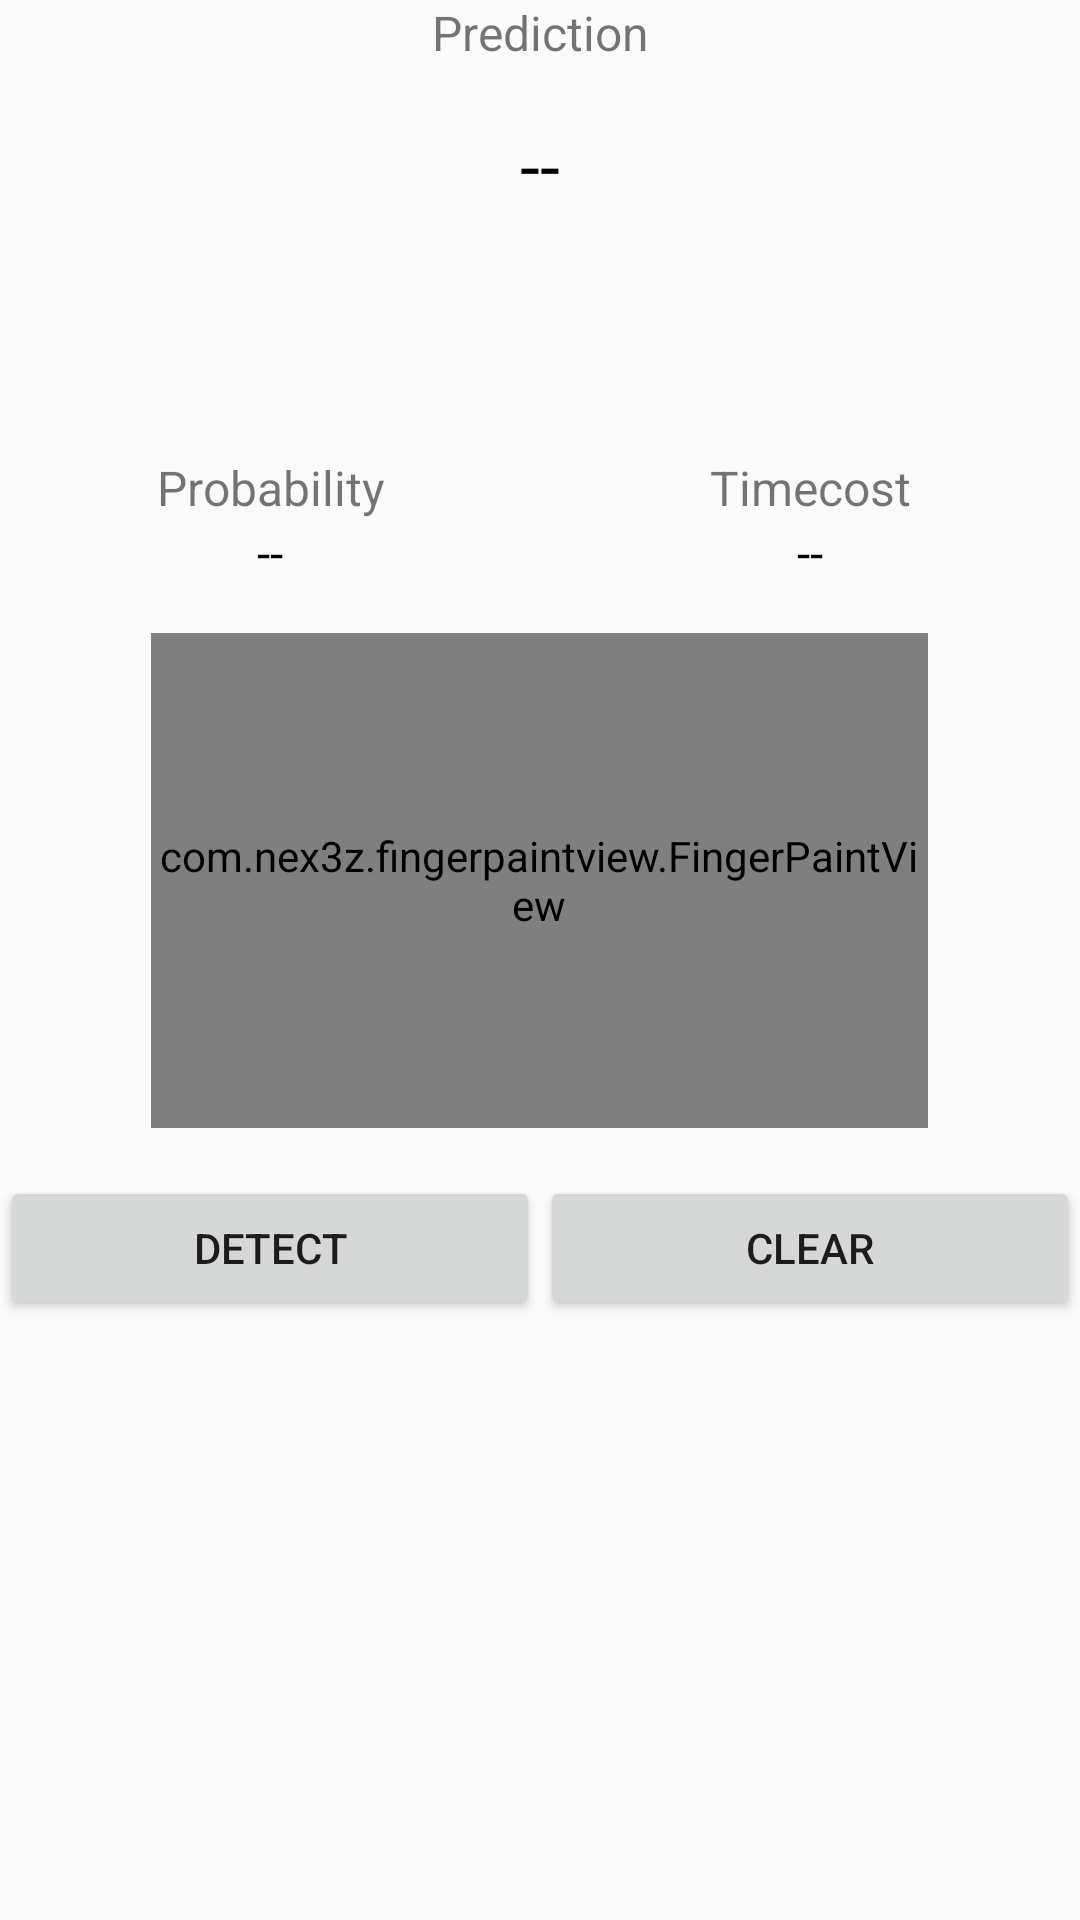

Reconstruct the res/layout file that produces this screen, plus the resources it refers to.
<!-- AndroidManifest.xml: application theme AppTheme -->
<!-- res/layout/fragment_draw.xml -->
<?xml version="1.0" encoding="utf-8"?>
<LinearLayout
    xmlns:android="http://schemas.android.com/apk/res/android"
    xmlns:tools="http://schemas.android.com/tools"
    android:layout_width="match_parent"
    android:layout_height="match_parent"
    android:orientation="vertical"
    tools:context=".DrawFragment">

    

    <TableLayout
        android:layout_width="match_parent"
        android:layout_height="195dp">

        <TextView
            style="@style/ResultText"
            android:text="@string/prediction" />

        <TextView
            android:id="@+id/tv_prediction"
            style="@style/ResultText"
            android:layout_width="match_parent"
            android:layout_height="96dp"
            android:text="@string/empty"
            android:textColor="@android:color/black"
            android:textSize="24sp"
            tools:text="1" />

        <TableRow>

            <TextView
                style="@style/ResultText"
                android:text="@string/probability" />

            <TextView
                style="@style/ResultText"
                android:text="@string/timecost" />

        </TableRow>

        <TableRow>

            <TextView
                android:id="@+id/tv_probability"
                style="@style/ResultText"
                android:text="@string/empty"
                android:textColor="@android:color/black"
                tools:text="0.9" />


            <TextView
                android:id="@+id/tv_timecost"
                style="@style/ResultText"
                android:text="@string/empty"
                android:textColor="@android:color/black"
                tools:text="10ms" />

        </TableRow>

    </TableLayout>

    <com.nex3z.fingerpaintview.FingerPaintView
        android:id="@+id/fpv_paint2"
        android:layout_width="259dp"
        android:layout_height="165dp"
        android:layout_gravity="center"
        android:layout_marginTop="16dp"
        android:foreground="@drawable/shape_rect_border" />

    <LinearLayout
        android:layout_width="match_parent"
        android:layout_height="match_parent"
        android:layout_marginTop="16dp"
        android:orientation="horizontal">

        <Button
            android:id="@+id/btn_detect"
            android:layout_width="match_parent"
            android:layout_height="wrap_content"
            android:layout_weight="1"
            android:text="@string/detect" />

        <Button
            android:id="@+id/btn_clear2"
            android:layout_width="match_parent"
            android:layout_height="wrap_content"
            android:layout_weight="1"
            android:text="@string/clear" />

    </LinearLayout>

</LinearLayout>
<!-- resources referenced by this layout -->
<resources>
  <string name="clear">Clear</string>
  <string name="detect">Detect</string>
  <string name="empty">--</string>
  <string name="prediction">Prediction</string>
  <string name="probability">Probability</string>
  <string name="timecost">Timecost</string>
  <style name="ResultText">
          <item name="android:layout_width">0dp</item>
          <item name="android:layout_height">wrap_content</item>
          <item name="android:layout_weight">1</item>
          <item name="android:gravity">center_horizontal</item>
          <item name="android:textSize">16sp</item>
      </style>
  <style name="AppTheme" parent="Theme.AppCompat.Light.DarkActionBar">
          
          <item name="colorPrimary">@color/colorPrimary</item>
          <item name="colorPrimaryDark">@color/colorPrimaryDark</item>
          <item name="colorAccent">@color/colorAccent</item>
      </style>
  <!-- not gathered from this repository: default colours our renderer supplied (Android Studio template values) -->
  <color name="colorPrimary">#FF6200EE</color>
  <color name="colorPrimaryDark">#FF3700B3</color>
  <color name="colorAccent">#FF03DAC5</color>
</resources>
